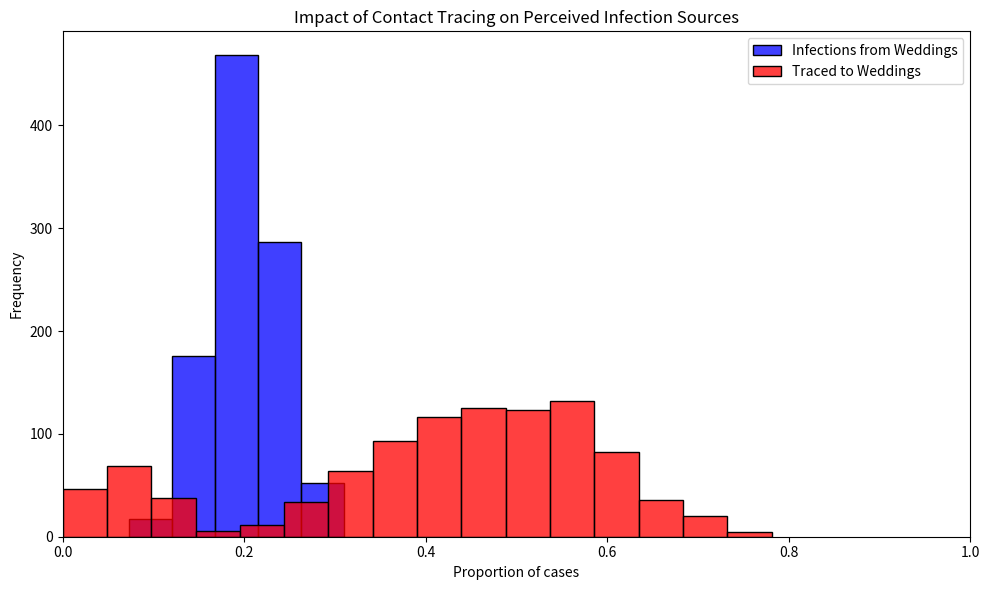

The matplotlib source for this figure:
# Import necessary libraries
import pandas as pd
import numpy as np
import matplotlib.pyplot as plt
import seaborn as sns

# Note: Suppressing FutureWarnings to maintain a clean output. This is specifically to ignore warnings about
# deprecated features in the libraries we're using (e.g., 'use_inf_as_na' option in Pandas, used by Seaborn),
# which we currently have no direct control over. This action is taken to ensure that our output remains
# focused on relevant information, acknowledging that we rely on external library updates to fully resolve
# these deprecations. Always consider reviewing and removing this suppression after significant library updates.
import warnings
warnings.simplefilter(action='ignore', category=FutureWarning)

# Constants representing the parameters of the model
ATTACK_RATE = 0.10
TRACE_SUCCESS = 0.20
SECONDARY_TRACE_THRESHOLD = 2
n_runs = 1000

def simulate_event(m):
  """
  Simulates the infection and tracing process for a series of events.
  
  This function creates a DataFrame representing individuals attending weddings and brunches,
  infects a subset of them based on the ATTACK_RATE, performs primary and secondary contact tracing,
  and calculates the proportions of infections and traced cases that are attributed to weddings.
  
  Parameters:
  - m: Dummy parameter for iteration purposes.
  
  Returns:
  - A tuple containing the proportion of infections and the proportion of traced cases
    that are attributed to weddings.
  """
  # Create DataFrame for people at events with initial infection and traced status
  events = ['wedding'] * 200 + ['brunch'] * 800
  ppl = pd.DataFrame({
      'event': events,
      'infected': False,
      'traced': np.nan  # Initially setting traced status as NaN
  })

  # Explicitly set 'traced' column to nullable boolean type
  ppl['traced'] = ppl['traced'].astype(pd.BooleanDtype())

  # Infect a random subset of people
  infected_indices = np.random.choice(ppl.index, size=int(len(ppl) * ATTACK_RATE), replace=False)
  ppl.loc[infected_indices, 'infected'] = True

  # Primary contact tracing: randomly decide which infected people get traced
  ppl.loc[ppl['infected'], 'traced'] = np.random.rand(sum(ppl['infected'])) < TRACE_SUCCESS

  # Secondary contact tracing based on event attendance
  event_trace_counts = ppl[ppl['traced'] == True]['event'].value_counts()
  events_traced = event_trace_counts[event_trace_counts >= SECONDARY_TRACE_THRESHOLD].index
  ppl.loc[ppl['event'].isin(events_traced) & ppl['infected'], 'traced'] = True

  # Calculate proportions of infections and traces attributed to each event type
  ppl['event_type'] = ppl['event'].str[0]  # 'w' for wedding, 'b' for brunch
  wedding_infections = sum(ppl['infected'] & (ppl['event_type'] == 'w'))
  brunch_infections = sum(ppl['infected'] & (ppl['event_type'] == 'b'))
  p_wedding_infections = wedding_infections / (wedding_infections + brunch_infections)

  wedding_traces = sum(ppl['infected'] & ppl['traced'] & (ppl['event_type'] == 'w'))
  brunch_traces = sum(ppl['infected'] & ppl['traced'] & (ppl['event_type'] == 'b'))
  p_wedding_traces = wedding_traces / (wedding_traces + brunch_traces)

  return p_wedding_infections, p_wedding_traces

# Function which simulates the moel in the blogpost.
def simulate_event_whitby(m:int, weddings:int, brunches:int, people_in_weddings:int, people_in_brunches:int):
  """
  Simulates the infection and tracing process for a series of events.
  
  This function creates a DataFrame representing individuals attending weddings and brunches,
  infects a subset of them based on the ATTACK_RATE, performs primary and secondary contact tracing,
  and calculates the proportions of infections and traced cases that are attributed to weddings.
  
  Parameters:
  - m: Dummy parameter for iteration purposes.
  
  Returns:
  - A tuple containing the proportion of infections and the proportion of traced cases
    that are attributed to weddings.
  """
  # Create DataFrame for people at events with initial infection and traced status
  # Differentiate between weddings each with people_in_weddings number of attendees
  wedding_events = np.repeat([f'w{i+1}' for i in range(weddings)], people_in_weddings) 
  # Differentiate between brunches each with people_in_brunches number of attendees
  brunch_events = np.repeat([f'b{i+1}' for i in range(brunches)], people_in_brunches)
  # Total events
  events = np.concatenate([wedding_events, brunch_events])
  
  # total size of sample  = number of weddings * people_in_weddings + number of brunches * people_in_brunches
  total_size = len(events)
  
  ppl = pd.DataFrame({
      'event': events,
      'infected': False,
      'traced': np.nan  # Initially setting traced status as NaN
  })

  # Explicitly set 'traced' column to nullable boolean type
  ppl['traced'] = ppl['traced'].astype(pd.BooleanDtype())
  # Casting events to string type
  ppl['event'] = ppl['event'].astype(str)

  # Infect people such that each person has a ATTACK_RATE chance of being infected. 
  # This is different than ALWAYS infecting 10% of the people in the event. 
  # Infections in this case are all IIDs and on average will infect 10% of the people in the event.
  
  np.random.seed(m)  # For reproducibility
  infected_indices = np.random.rand(total_size) < ATTACK_RATE
  ppl.loc[infected_indices, 'infected'] = True
  
  # Everything else in the analysis remains the same
  # But now we ephasize the point of the blogpost. 
  # Since the number of attendees in a brunch are much smaller, it is much less likely to have a secondary trace to that event.
  # Hence brunches will be underaccounted for in the contact tracing.

  # Primary contact tracing: randomly decide which infected people get traced
  ppl.loc[ppl['infected'], 'traced'] = np.random.rand(sum(ppl['infected'])) < TRACE_SUCCESS

  # Secondary contact tracing based on event attendance
  event_trace_counts = ppl[ppl['traced'] == True]['event'].value_counts()
  events_traced = event_trace_counts[event_trace_counts >= SECONDARY_TRACE_THRESHOLD].index
  ppl.loc[ppl['event'].isin(events_traced) & ppl['infected'], 'traced'] = True

  # Calculate proportions of infections and traces attributed to each event type
  ppl['event_type'] = ppl['event'].str[0]  # 'w' for wedding, 'b' for brunch
  wedding_infections = sum(ppl['infected'] & (ppl['event_type'] == 'w'))
  brunch_infections = sum(ppl['infected'] & (ppl['event_type'] == 'b'))
  p_wedding_infections = wedding_infections / (wedding_infections + brunch_infections)

  wedding_traces = sum(ppl['infected'] & ppl['traced'] & (ppl['event_type'] == 'w'))
  brunch_traces = sum(ppl['infected'] & ppl['traced'] & (ppl['event_type'] == 'b'))
  p_wedding_traces = wedding_traces / (wedding_traces + brunch_traces)

  return p_wedding_infections, p_wedding_traces

# Run the simulation multiple times
# results = [simulate_event(m) for m in range(n_runs)]
# props_df = pd.DataFrame(results, columns=["Infections", "Traces"])

results_whitby = [simulate_event_whitby(m, weddings=2, brunches=80, people_in_weddings=100, people_in_brunches=10) for m in range(n_runs)]
props_df_whitby = pd.DataFrame(results_whitby, columns=["Infections", "Traces"])

# Plotting the results
plt.figure(figsize=(10, 6))
sns.histplot(props_df_whitby['Infections'], color="blue", alpha=0.75, binwidth=0.05, kde=False, label='Infections from Weddings')
sns.histplot(props_df_whitby['Traces'], color="red", alpha=0.75, binwidth=0.05, kde=False, label='Traced to Weddings')
plt.xlabel("Proportion of cases")
plt.ylabel("Frequency")
plt.title("Impact of Contact Tracing on Perceived Infection Sources")
plt.legend()
plt.xlim(0, 1)
plt.tight_layout()
plt.show()

